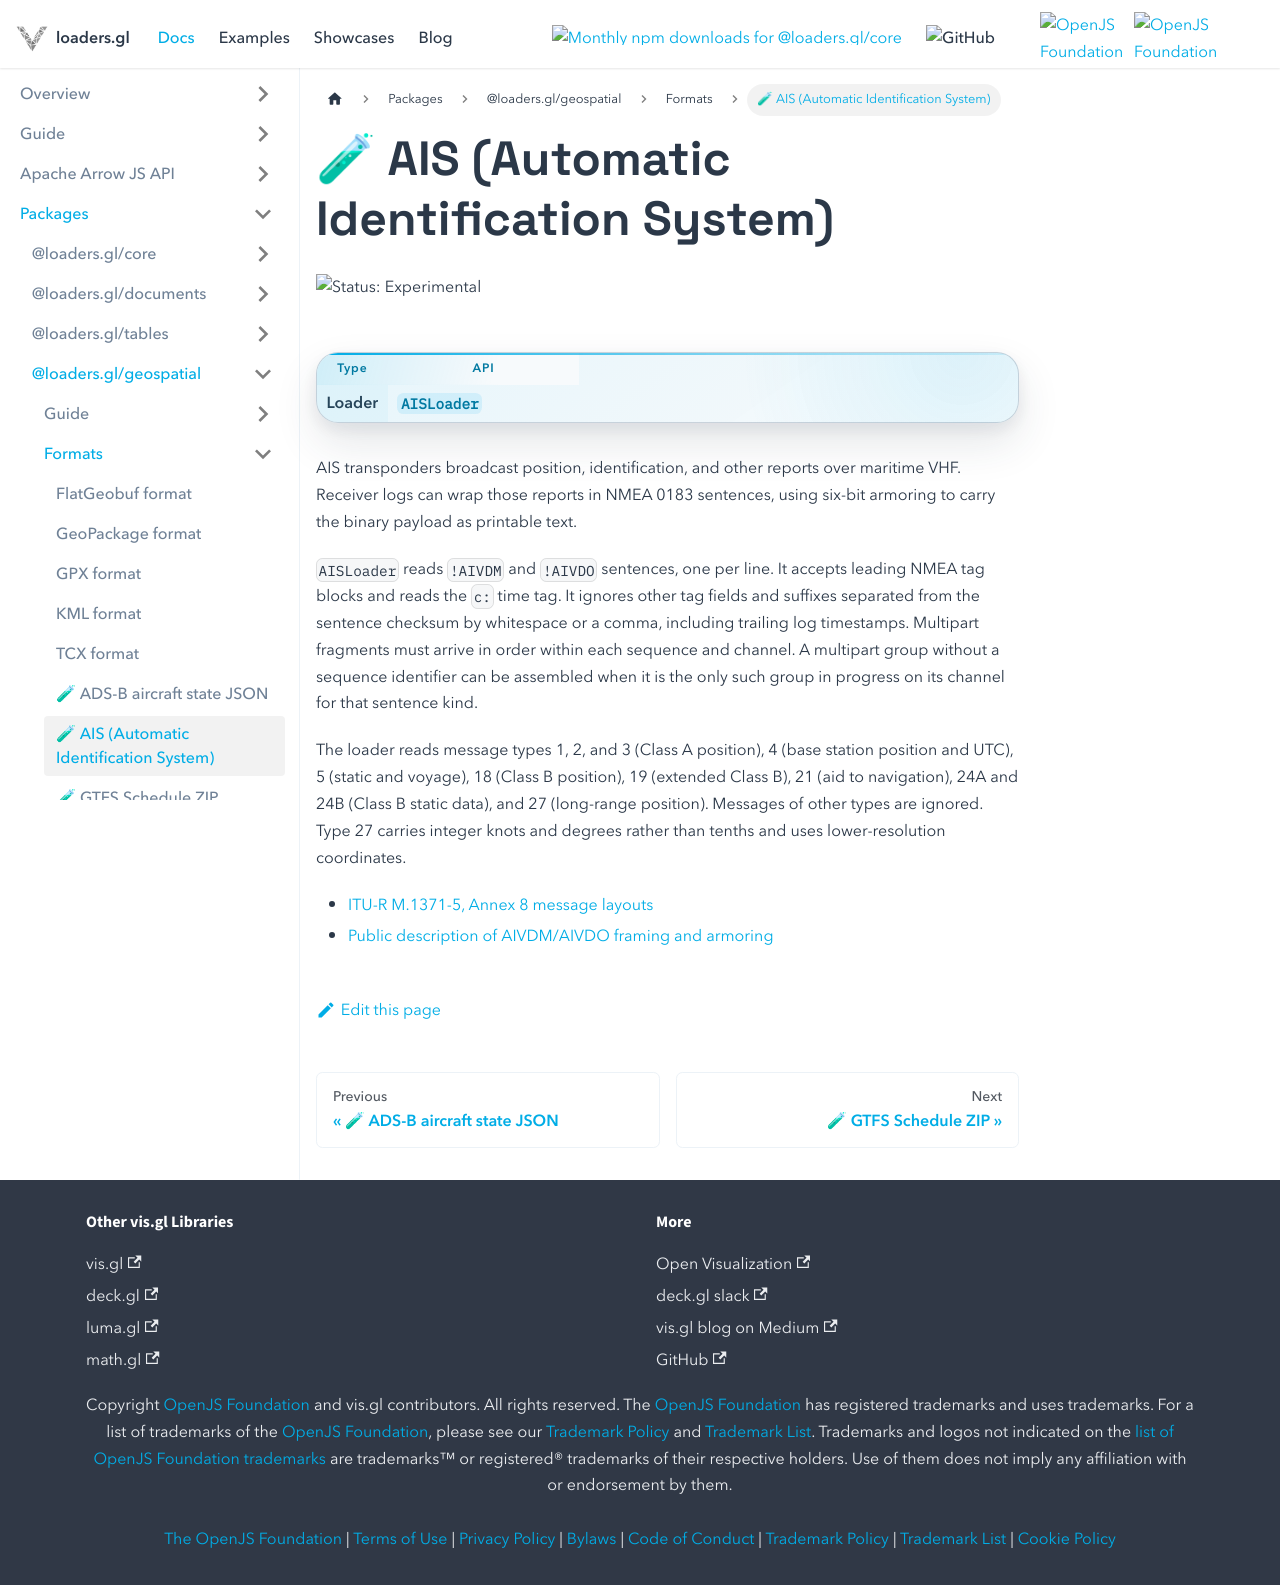

repository: visgl/loaders.gl · page: next/docs/modules/scientific/ais/formats/ais.html · generator: docusaurus

# 🧪 AIS (Automatic Identification System)

<p class="badges">
  <img src="https://img.shields.io/badge/Status-Experimental-orange.svg?style=flat-square" alt="Status: Experimental" />
</p>

| Type | API |
| --- | --- |
| Loader | [`AISLoader`](../api-reference/ais-loader.md) |

AIS transponders broadcast position, identification, and other reports over maritime VHF.
Receiver logs can wrap those reports in NMEA 0183 sentences, using six-bit armoring to carry
the binary payload as printable text.

`AISLoader` reads `!AIVDM` and `!AIVDO` sentences, one per line. It accepts leading NMEA tag
blocks and reads the `c:` time tag. It ignores other tag fields and suffixes separated from the
sentence checksum by whitespace or a comma, including trailing log timestamps. Multipart
fragments must arrive in order within each sequence and channel. A multipart group without a
sequence identifier can be assembled when it is the only such group in progress on its channel
for that sentence kind.

The loader reads message types 1, 2, and 3 (Class A position), 4 (base station position and UTC),
5 (static and voyage), 18 (Class B position), 19 (extended Class B), 21 (aid to navigation),
24A and 24B (Class B static data), and 27 (long-range position). Messages of other types are
ignored. Type 27 carries integer knots and degrees rather than tenths and uses lower-resolution
coordinates.

- [ITU-R M.1371-5, Annex 8 message layouts](https://www.itu.int/dms_pubrec/itu-r/rec/m/R-REC-M.1371-5-201402-S%21%21PDF-E.pdf)
- [Public description of AIVDM/AIVDO framing and armoring](https://gpsd.io/AIVDM.html)
